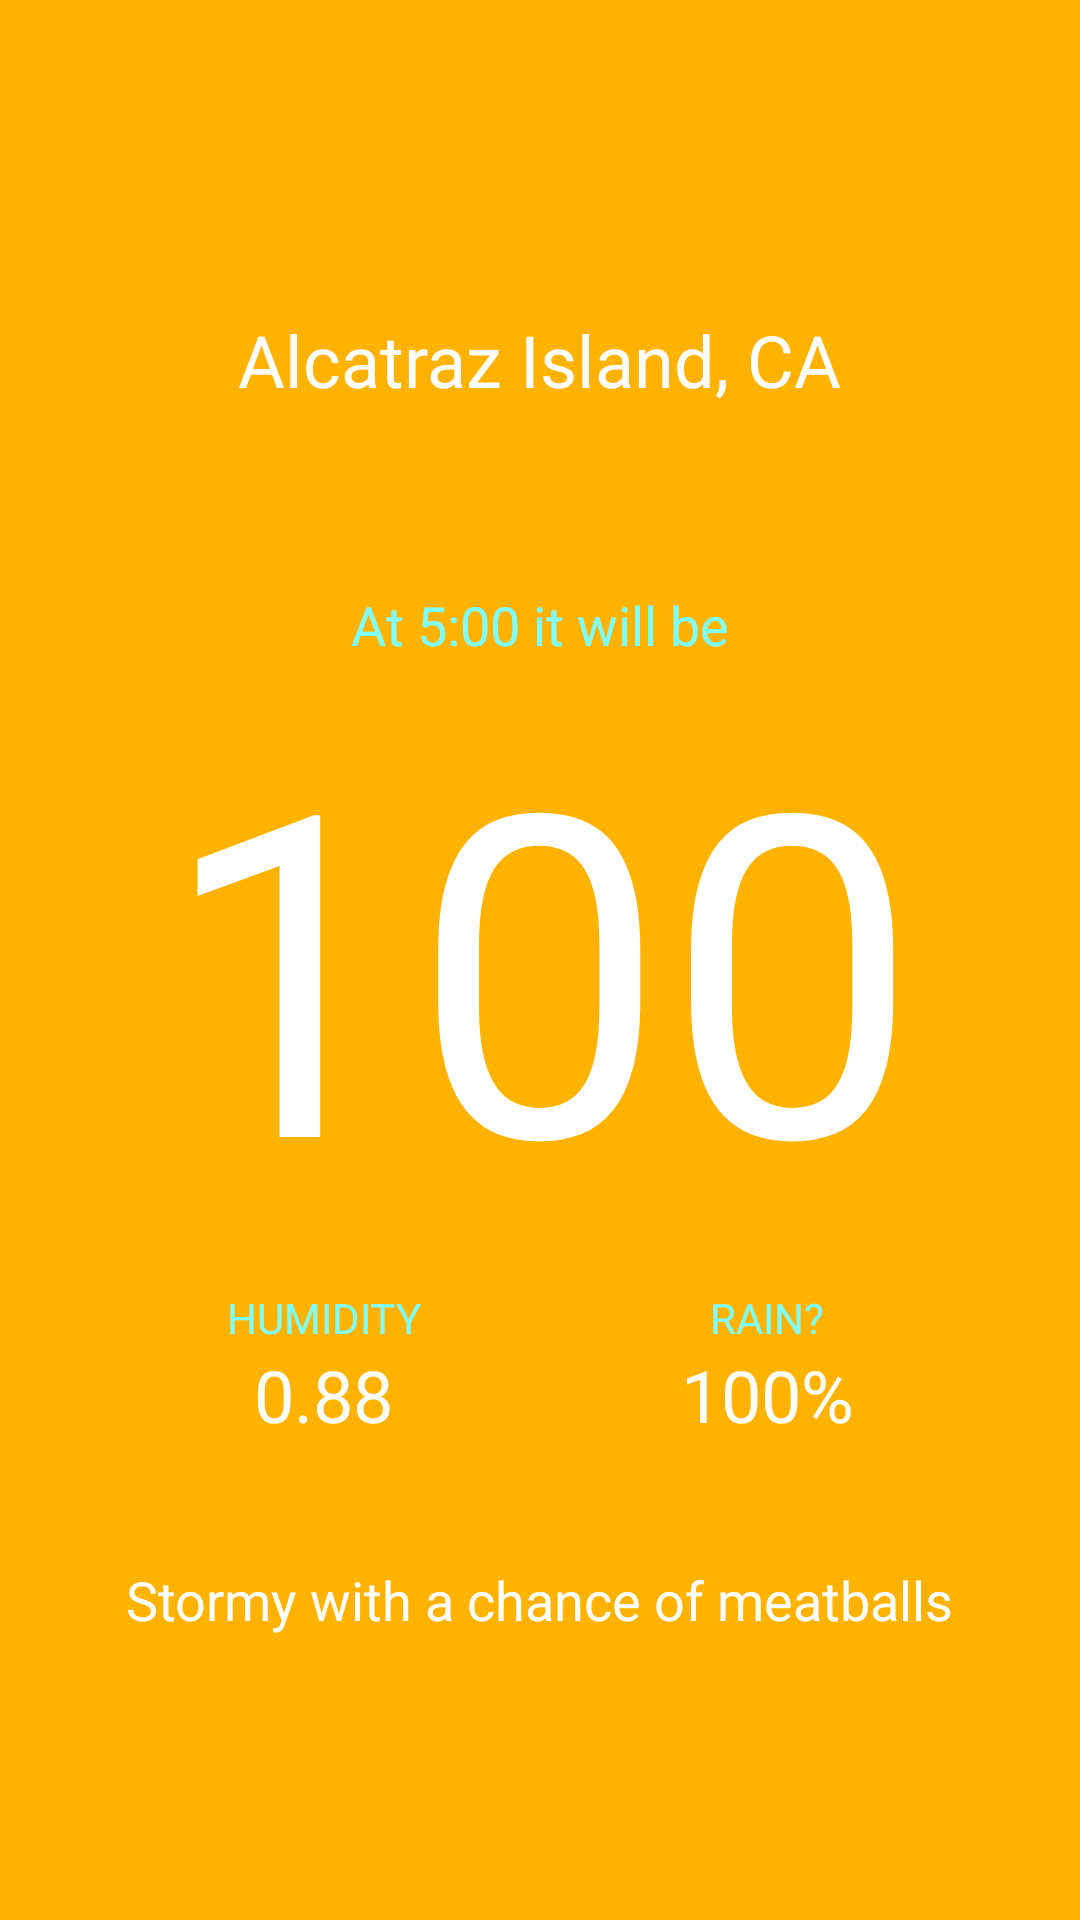

Write the Android layout XML for this screen, with the resource values it uses.
<!-- AndroidManifest.xml: application theme AppTheme -->
<!-- res/layout/activity_main.xml -->
<RelativeLayout xmlns:android="http://schemas.android.com/apk/res/android"
    xmlns:tools="http://schemas.android.com/tools"
    android:layout_width="match_parent"
    android:layout_height="match_parent"
    android:background="#FFB300"
    android:paddingBottom="@dimen/activity_vertical_margin"
    android:paddingLeft="@dimen/activity_horizontal_margin"
    android:paddingRight="@dimen/activity_horizontal_margin"
    android:paddingTop="@dimen/activity_vertical_margin"
    tools:context=".MainActivity">

    <TextView
        android:id="@+id/temperatureLabel"
        android:layout_width="wrap_content"
        android:layout_height="wrap_content"
        android:layout_centerHorizontal="true"
        android:layout_centerVertical="true"
        android:text="100"
        android:textColor="@android:color/white"
        android:textSize="150sp" />

    <ImageView
        android:layout_width="wrap_content"
        android:layout_height="wrap_content"
        android:layout_alignTop="@id/temperatureLabel"
        android:layout_marginTop="50dp"
        android:layout_toRightOf="@id/temperatureLabel"
        android:src="@drawable/degree" />

    <TextView
        android:id="@+id/timeLabel"
        android:layout_width="wrap_content"
        android:layout_height="wrap_content"
        android:layout_above="@id/temperatureLabel"
        android:layout_centerHorizontal="true"
        android:text="At 5:00 it will be"
        android:textColor="#80ffff"
        android:textSize="18sp" />

    <TextView
        android:id="@+id/locationLabel"
        android:layout_width="wrap_content"
        android:layout_height="wrap_content"
        android:layout_above="@id/timeLabel"
        android:layout_centerHorizontal="true"
        android:layout_marginBottom="60dp"
        android:text="Alcatraz Island, CA"
        android:textColor="@android:color/white"
        android:textSize="24sp" />

    <ImageView
        android:layout_width="wrap_content"
        android:layout_height="wrap_content"
        android:layout_alignBottom="@id/locationLabel"
        android:layout_alignParentLeft="true"
        android:id="@+id/iconImageView"
        android:src="@drawable/cloudy"/>

    <LinearLayout
        android:layout_width="match_parent"
        android:layout_height="wrap_content"
        android:layout_below="@id/temperatureLabel"
        android:layout_marginTop="10dp"
        android:orientation="horizontal"
        android:id="@+id/linearLayout">
        
        <LinearLayout
            android:layout_width="wrap_content"
            android:layout_height="wrap_content"
            android:layout_weight="1"
            android:orientation="vertical">
            
            <TextView
                android:layout_width="match_parent"
                android:gravity="center_horizontal"
                android:layout_height="wrap_content"
                android:text="HUMIDITY"
                android:id="@+id/humidityLabel"
                android:textColor="#80ffff"/>

            <TextView
                android:layout_width="match_parent"
                android:gravity="center_horizontal"
                android:layout_height="wrap_content"
                android:id="@+id/humidityValue"
                android:text="0.88"
                android:textSize="24sp"
                android:textColor="@android:color/white"/>
        </LinearLayout>


        <LinearLayout
            android:layout_width="wrap_content"
            android:layout_height="wrap_content"
            android:layout_weight="1"
            android:orientation="vertical">

            <TextView
                android:layout_width="match_parent"
                android:gravity="center_horizontal"
                android:layout_height="wrap_content"
                android:text="RAIN?"
                android:id="@+id/precipLabel"
                android:textColor="#80ffff"/>

            <TextView
                android:layout_width="match_parent"
                android:gravity="center_horizontal"
                android:layout_height="wrap_content"
                android:id="@+id/precipValue"
                android:text="100%"
                android:textSize="24sp"
                android:textColor="@android:color/white"/>
        </LinearLayout>
        
    </LinearLayout>


    <TextView
        android:layout_width="wrap_content"
        android:layout_height="wrap_content"
        android:layout_below="@id/linearLayout"
        android:layout_centerHorizontal="true"
        android:layout_marginTop="40dp"
        android:textColor="@android:color/white"
        android:text="Stormy with a chance of meatballs"
        android:textSize="18dp"/>


</RelativeLayout>
<!-- resources referenced by this layout -->
<resources>
  <dimen name="activity_horizontal_margin">32dp</dimen>
  <dimen name="activity_vertical_margin">16dp</dimen>
  <style name="AppTheme" parent="Theme.AppCompat.Light.NoActionBar">
          
      </style>
</resources>
